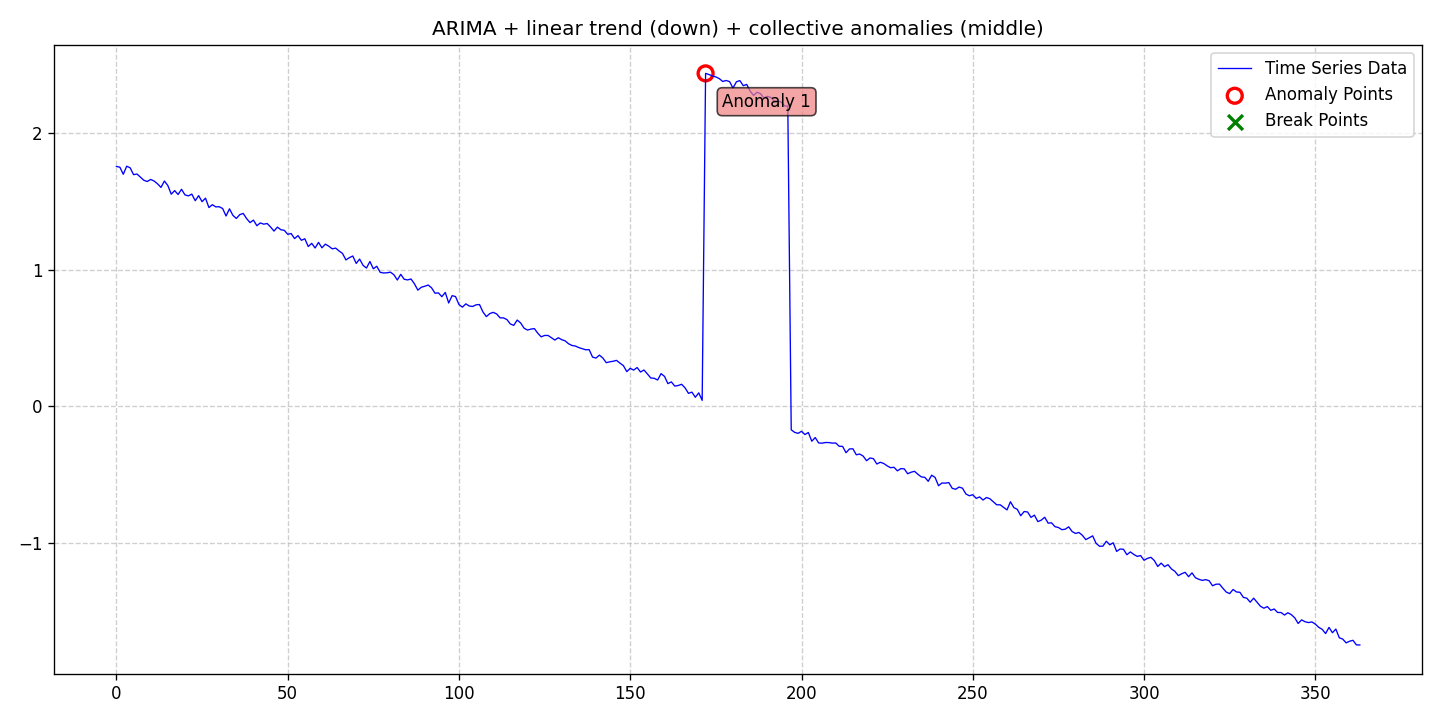

Data behind this chart, as committed beside it:
date, data, stationary, det_lin_up, det_lin_down, det_quad, det_cubic, det_exp, det_damped, stoc_trend, volatility, single_seas, multiple_seas, point_anom_single, point_anom_multi, collect_anom, context_anom, mean_shift, var_shift, trend_shift, point_anom_count, point_anom_location, point_anom_point, collect_anom_count
2020-01-01, 1.753, 0, 0, 1, 0, 0, 0, 0, 1, 0, 0, 0, 0, 0, 1, 0, 0, 0, 0, 0, none, , 1
2020-01-02, 1.748, 0, 0, 1, 0, 0, 0, 0, 1, 0, 0, 0, 0, 0, 1, 0, 0, 0, 0, 0, none, , 1
2020-01-03, 1.697, 0, 0, 1, 0, 0, 0, 0, 1, 0, 0, 0, 0, 0, 1, 0, 0, 0, 0, 0, none, , 1
2020-01-04, 1.755, 0, 0, 1, 0, 0, 0, 0, 1, 0, 0, 0, 0, 0, 1, 0, 0, 0, 0, 0, none, , 1
2020-01-05, 1.744, 0, 0, 1, 0, 0, 0, 0, 1, 0, 0, 0, 0, 0, 1, 0, 0, 0, 0, 0, none, , 1
2020-01-06, 1.694, 0, 0, 1, 0, 0, 0, 0, 1, 0, 0, 0, 0, 0, 1, 0, 0, 0, 0, 0, none, , 1
2020-01-07, 1.698, 0, 0, 1, 0, 0, 0, 0, 1, 0, 0, 0, 0, 0, 1, 0, 0, 0, 0, 0, none, , 1
2020-01-08, 1.676, 0, 0, 1, 0, 0, 0, 0, 1, 0, 0, 0, 0, 0, 1, 0, 0, 0, 0, 0, none, , 1
2020-01-09, 1.653, 0, 0, 1, 0, 0, 0, 0, 1, 0, 0, 0, 0, 0, 1, 0, 0, 0, 0, 0, none, , 1
2020-01-10, 1.644, 0, 0, 1, 0, 0, 0, 0, 1, 0, 0, 0, 0, 0, 1, 0, 0, 0, 0, 0, none, , 1
2020-01-11, 1.659, 0, 0, 1, 0, 0, 0, 0, 1, 0, 0, 0, 0, 0, 1, 0, 0, 0, 0, 0, none, , 1
2020-01-12, 1.647, 0, 0, 1, 0, 0, 0, 0, 1, 0, 0, 0, 0, 0, 1, 0, 0, 0, 0, 0, none, , 1
2020-01-13, 1.627, 0, 0, 1, 0, 0, 0, 0, 1, 0, 0, 0, 0, 0, 1, 0, 0, 0, 0, 0, none, , 1
2020-01-14, 1.6, 0, 0, 1, 0, 0, 0, 0, 1, 0, 0, 0, 0, 0, 1, 0, 0, 0, 0, 0, none, , 1
2020-01-15, 1.647, 0, 0, 1, 0, 0, 0, 0, 1, 0, 0, 0, 0, 0, 1, 0, 0, 0, 0, 0, none, , 1
2020-01-16, 1.614, 0, 0, 1, 0, 0, 0, 0, 1, 0, 0, 0, 0, 0, 1, 0, 0, 0, 0, 0, none, , 1
2020-01-17, 1.551, 0, 0, 1, 0, 0, 0, 0, 1, 0, 0, 0, 0, 0, 1, 0, 0, 0, 0, 0, none, , 1
2020-01-18, 1.577, 0, 0, 1, 0, 0, 0, 0, 1, 0, 0, 0, 0, 0, 1, 0, 0, 0, 0, 0, none, , 1
2020-01-19, 1.549, 0, 0, 1, 0, 0, 0, 0, 1, 0, 0, 0, 0, 0, 1, 0, 0, 0, 0, 0, none, , 1
2020-01-20, 1.587, 0, 0, 1, 0, 0, 0, 0, 1, 0, 0, 0, 0, 0, 1, 0, 0, 0, 0, 0, none, , 1
2020-01-21, 1.546, 0, 0, 1, 0, 0, 0, 0, 1, 0, 0, 0, 0, 0, 1, 0, 0, 0, 0, 0, none, , 1
2020-01-22, 1.539, 0, 0, 1, 0, 0, 0, 0, 1, 0, 0, 0, 0, 0, 1, 0, 0, 0, 0, 0, none, , 1
2020-01-23, 1.551, 0, 0, 1, 0, 0, 0, 0, 1, 0, 0, 0, 0, 0, 1, 0, 0, 0, 0, 0, none, , 1
2020-01-24, 1.503, 0, 0, 1, 0, 0, 0, 0, 1, 0, 0, 0, 0, 0, 1, 0, 0, 0, 0, 0, none, , 1
2020-01-25, 1.54, 0, 0, 1, 0, 0, 0, 0, 1, 0, 0, 0, 0, 0, 1, 0, 0, 0, 0, 0, none, , 1
2020-01-26, 1.496, 0, 0, 1, 0, 0, 0, 0, 1, 0, 0, 0, 0, 0, 1, 0, 0, 0, 0, 0, none, , 1
2020-01-27, 1.522, 0, 0, 1, 0, 0, 0, 0, 1, 0, 0, 0, 0, 0, 1, 0, 0, 0, 0, 0, none, , 1
2020-01-28, 1.453, 0, 0, 1, 0, 0, 0, 0, 1, 0, 0, 0, 0, 0, 1, 0, 0, 0, 0, 0, none, , 1
2020-01-29, 1.474, 0, 0, 1, 0, 0, 0, 0, 1, 0, 0, 0, 0, 0, 1, 0, 0, 0, 0, 0, none, , 1
2020-01-30, 1.458, 0, 0, 1, 0, 0, 0, 0, 1, 0, 0, 0, 0, 0, 1, 0, 0, 0, 0, 0, none, , 1
2020-01-31, 1.459, 0, 0, 1, 0, 0, 0, 0, 1, 0, 0, 0, 0, 0, 1, 0, 0, 0, 0, 0, none, , 1
2020-02-01, 1.446, 0, 0, 1, 0, 0, 0, 0, 1, 0, 0, 0, 0, 0, 1, 0, 0, 0, 0, 0, none, , 1
2020-02-02, 1.391, 0, 0, 1, 0, 0, 0, 0, 1, 0, 0, 0, 0, 0, 1, 0, 0, 0, 0, 0, none, , 1
2020-02-03, 1.444, 0, 0, 1, 0, 0, 0, 0, 1, 0, 0, 0, 0, 0, 1, 0, 0, 0, 0, 0, none, , 1
2020-02-04, 1.396, 0, 0, 1, 0, 0, 0, 0, 1, 0, 0, 0, 0, 0, 1, 0, 0, 0, 0, 0, none, , 1
2020-02-05, 1.373, 0, 0, 1, 0, 0, 0, 0, 1, 0, 0, 0, 0, 0, 1, 0, 0, 0, 0, 0, none, , 1
2020-02-06, 1.401, 0, 0, 1, 0, 0, 0, 0, 1, 0, 0, 0, 0, 0, 1, 0, 0, 0, 0, 0, none, , 1
2020-02-07, 1.41, 0, 0, 1, 0, 0, 0, 0, 1, 0, 0, 0, 0, 0, 1, 0, 0, 0, 0, 0, none, , 1
2020-02-08, 1.373, 0, 0, 1, 0, 0, 0, 0, 1, 0, 0, 0, 0, 0, 1, 0, 0, 0, 0, 0, none, , 1
2020-02-09, 1.343, 0, 0, 1, 0, 0, 0, 0, 1, 0, 0, 0, 0, 0, 1, 0, 0, 0, 0, 0, none, , 1
2020-02-10, 1.361, 0, 0, 1, 0, 0, 0, 0, 1, 0, 0, 0, 0, 0, 1, 0, 0, 0, 0, 0, none, , 1
2020-02-11, 1.32, 0, 0, 1, 0, 0, 0, 0, 1, 0, 0, 0, 0, 0, 1, 0, 0, 0, 0, 0, none, , 1
2020-02-12, 1.341, 0, 0, 1, 0, 0, 0, 0, 1, 0, 0, 0, 0, 0, 1, 0, 0, 0, 0, 0, none, , 1
2020-02-13, 1.332, 0, 0, 1, 0, 0, 0, 0, 1, 0, 0, 0, 0, 0, 1, 0, 0, 0, 0, 0, none, , 1
2020-02-14, 1.337, 0, 0, 1, 0, 0, 0, 0, 1, 0, 0, 0, 0, 0, 1, 0, 0, 0, 0, 0, none, , 1
2020-02-15, 1.311, 0, 0, 1, 0, 0, 0, 0, 1, 0, 0, 0, 0, 0, 1, 0, 0, 0, 0, 0, none, , 1
2020-02-16, 1.281, 0, 0, 1, 0, 0, 0, 0, 1, 0, 0, 0, 0, 0, 1, 0, 0, 0, 0, 0, none, , 1
2020-02-17, 1.31, 0, 0, 1, 0, 0, 0, 0, 1, 0, 0, 0, 0, 0, 1, 0, 0, 0, 0, 0, none, , 1
2020-02-18, 1.291, 0, 0, 1, 0, 0, 0, 0, 1, 0, 0, 0, 0, 0, 1, 0, 0, 0, 0, 0, none, , 1
2020-02-19, 1.287, 0, 0, 1, 0, 0, 0, 0, 1, 0, 0, 0, 0, 0, 1, 0, 0, 0, 0, 0, none, , 1
2020-02-20, 1.258, 0, 0, 1, 0, 0, 0, 0, 1, 0, 0, 0, 0, 0, 1, 0, 0, 0, 0, 0, none, , 1
2020-02-21, 1.263, 0, 0, 1, 0, 0, 0, 0, 1, 0, 0, 0, 0, 0, 1, 0, 0, 0, 0, 0, none, , 1
2020-02-22, 1.226, 0, 0, 1, 0, 0, 0, 0, 1, 0, 0, 0, 0, 0, 1, 0, 0, 0, 0, 0, none, , 1
2020-02-23, 1.248, 0, 0, 1, 0, 0, 0, 0, 1, 0, 0, 0, 0, 0, 1, 0, 0, 0, 0, 0, none, , 1
2020-02-24, 1.214, 0, 0, 1, 0, 0, 0, 0, 1, 0, 0, 0, 0, 0, 1, 0, 0, 0, 0, 0, none, , 1
2020-02-25, 1.225, 0, 0, 1, 0, 0, 0, 0, 1, 0, 0, 0, 0, 0, 1, 0, 0, 0, 0, 0, none, , 1
2020-02-26, 1.168, 0, 0, 1, 0, 0, 0, 0, 1, 0, 0, 0, 0, 0, 1, 0, 0, 0, 0, 0, none, , 1
2020-02-27, 1.192, 0, 0, 1, 0, 0, 0, 0, 1, 0, 0, 0, 0, 0, 1, 0, 0, 0, 0, 0, none, , 1
2020-02-28, 1.158, 0, 0, 1, 0, 0, 0, 0, 1, 0, 0, 0, 0, 0, 1, 0, 0, 0, 0, 0, none, , 1
2020-02-29, 1.199, 0, 0, 1, 0, 0, 0, 0, 1, 0, 0, 0, 0, 0, 1, 0, 0, 0, 0, 0, none, , 1
... 304 more rows
